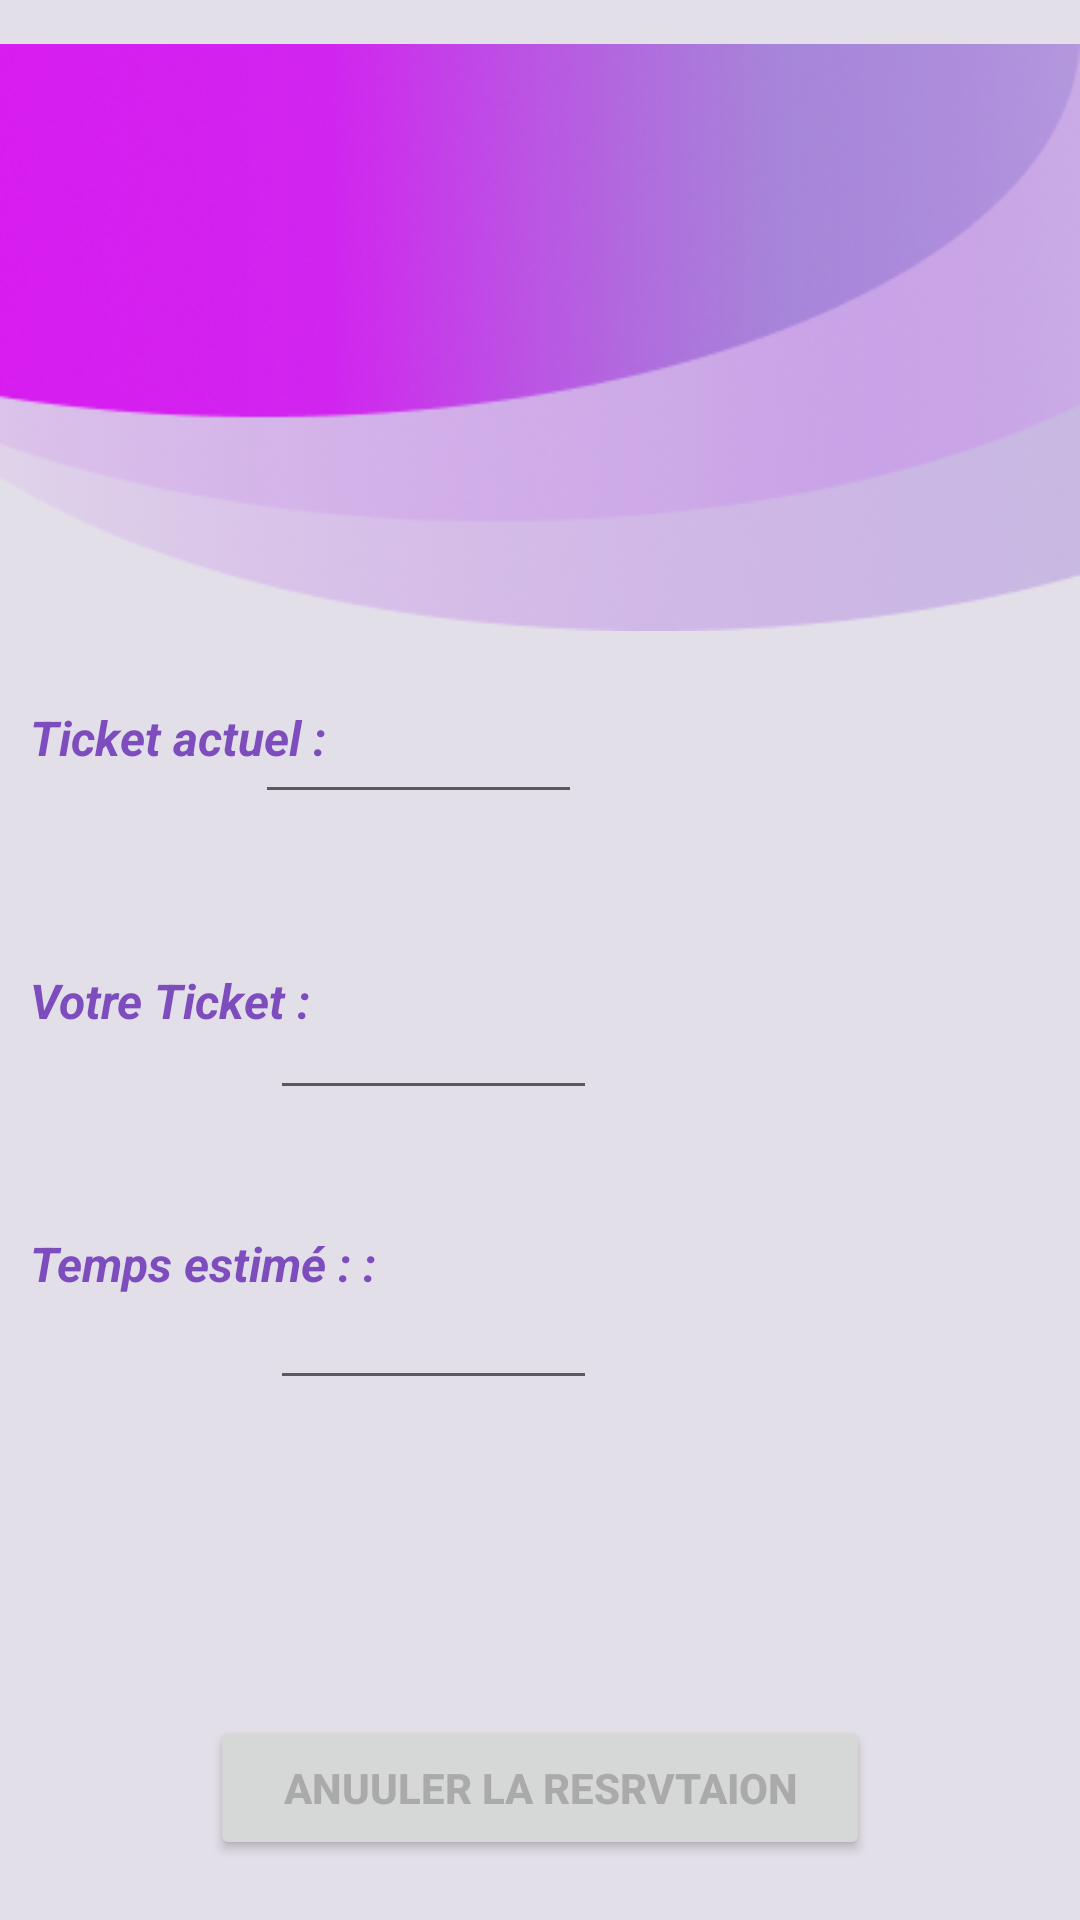

Reconstruct the res/layout file that produces this screen, plus the resources it refers to.
<!-- AndroidManifest.xml: application theme Theme.Reservi -->
<!-- res/layout/activity_3.xml -->
<?xml version="1.0" encoding="utf-8"?>
<RelativeLayout xmlns:android="http://schemas.android.com/apk/res/android"
    xmlns:app="http://schemas.android.com/apk/res-auto"
    xmlns:tools="http://schemas.android.com/tools"
    android:layout_width="match_parent"
    android:layout_height="match_parent"
    android:background="#E3DFE9"
    tools:context=".activity3">

    <ImageView
        android:id="@+id/image1"
        android:layout_width="wrap_content"
        android:layout_height="wrap_content"
        app:srcCompat="@drawable/group_1" />

    <TextView
        android:id="@+id/Ticket_actuel"
        android:layout_width="match_parent"
        android:layout_height="wrap_content"
        android:layout_below="@+id/image1"
        android:layout_marginLeft="10dp"
        android:layout_marginTop="10dp"
        android:text="Ticket actuel :"
        android:textColor="#7E4DBD"
        android:textSize="16sp"
        android:textStyle="italic|bold">

    </TextView>

    <TextView
        android:id="@+id/Ticket_votre_ticket"
        android:layout_width="match_parent"
        android:layout_height="wrap_content"
        android:layout_below="@+id/Ticket_actuel"
        android:layout_marginLeft="10dp"
        android:layout_marginTop="66dp"
        android:text="Votre Ticket :"
        android:textColor="#7E4DBD"
        android:textSize="16sp"
        android:textStyle="italic|bold">

    </TextView>

    <TextView
        android:id="@+id/temps_estimee"
        android:layout_width="match_parent"
        android:layout_height="wrap_content"
        android:layout_below="@+id/Ticket_votre_ticket"
        android:layout_marginLeft="10dp"
        android:layout_marginTop="66dp"
        android:text="Temps estimé : :"
        android:textColor="#7E4DBD"
        android:textSize="16sp"
        android:textStyle="italic|bold">

    </TextView>

    <Button
        android:id="@+id/annulerreservation"
        android:layout_width="wrap_content"
        android:layout_height="wrap_content"
        android:layout_below="@+id/temps_estimee"
        android:layout_alignParentStart="true"
        android:layout_alignParentEnd="true"
        android:layout_marginStart="70dp"
        android:layout_marginLeft="40dp"
        android:layout_marginTop="140dp"
        android:layout_marginEnd="70dp"
        android:layout_marginRight="40dp"
        android:shadowRadius="25"
        android:text="Anuuler la resrvtaion"
        android:textAlignment="center"
        android:textColor="#AAAAAA"
        android:textStyle="bold" />

    <EditText
        android:id="@+id/editTextNumber2"
        android:layout_width="109dp"
        android:layout_height="wrap_content"
        android:layout_below="@+id/Ticket_actuel"
        android:layout_alignParentEnd="true"
        android:layout_marginTop="-27dp"
        android:layout_marginEnd="166dp"
        android:ems="10"
        android:inputType="number" />

    <EditText
        android:id="@+id/editTextNumber3"
        android:layout_width="109dp"
        android:layout_height="wrap_content"
        android:layout_below="@+id/Ticket_votre_ticket"
        android:layout_alignParentEnd="true"
        android:layout_marginTop="-16dp"
        android:layout_marginEnd="161dp"
        android:ems="10"
        android:inputType="number" />

    <EditText
        android:id="@+id/tempestimé"
        android:layout_width="109dp"
        android:layout_height="wrap_content"
        android:layout_below="@+id/Ticket_votre_ticket"
        android:layout_alignParentEnd="true"
        android:layout_marginTop="81dp"
        android:layout_marginEnd="161dp"
        android:ems="10"
        android:inputType="number" />


</RelativeLayout>
<!-- resources referenced by this layout -->
<resources>
  <!-- drawable group_1: png bitmap (drawable, 110664 bytes) -->
  <style name="Theme.Reservi" parent="Theme.MaterialComponents.DayNight.NoActionBar">
          
          <item name="colorPrimary">@color/purple_500</item>
          <item name="colorPrimaryVariant">@color/purple_700</item>
          <item name="colorOnPrimary">@color/white</item>
          
          <item name="colorSecondary">@color/teal_200</item>
          <item name="colorSecondaryVariant">@color/teal_700</item>
          <item name="colorOnSecondary">@color/black</item>
          
          <item name="android:statusBarColor" tools:targetApi="l">?attr/colorPrimaryVariant</item>
          
      </style>
  <!-- not gathered from this repository: default colours our renderer supplied (Android Studio template values) -->
  <color name="purple_500">#FF6200EE</color>
  <color name="purple_700">#FF3700B3</color>
  <color name="teal_200">#FF03DAC5</color>
  <color name="teal_700">#FF018786</color>
  <color name="black">#FF000000</color>
  <color name="white">#FFFFFFFF</color>
</resources>
